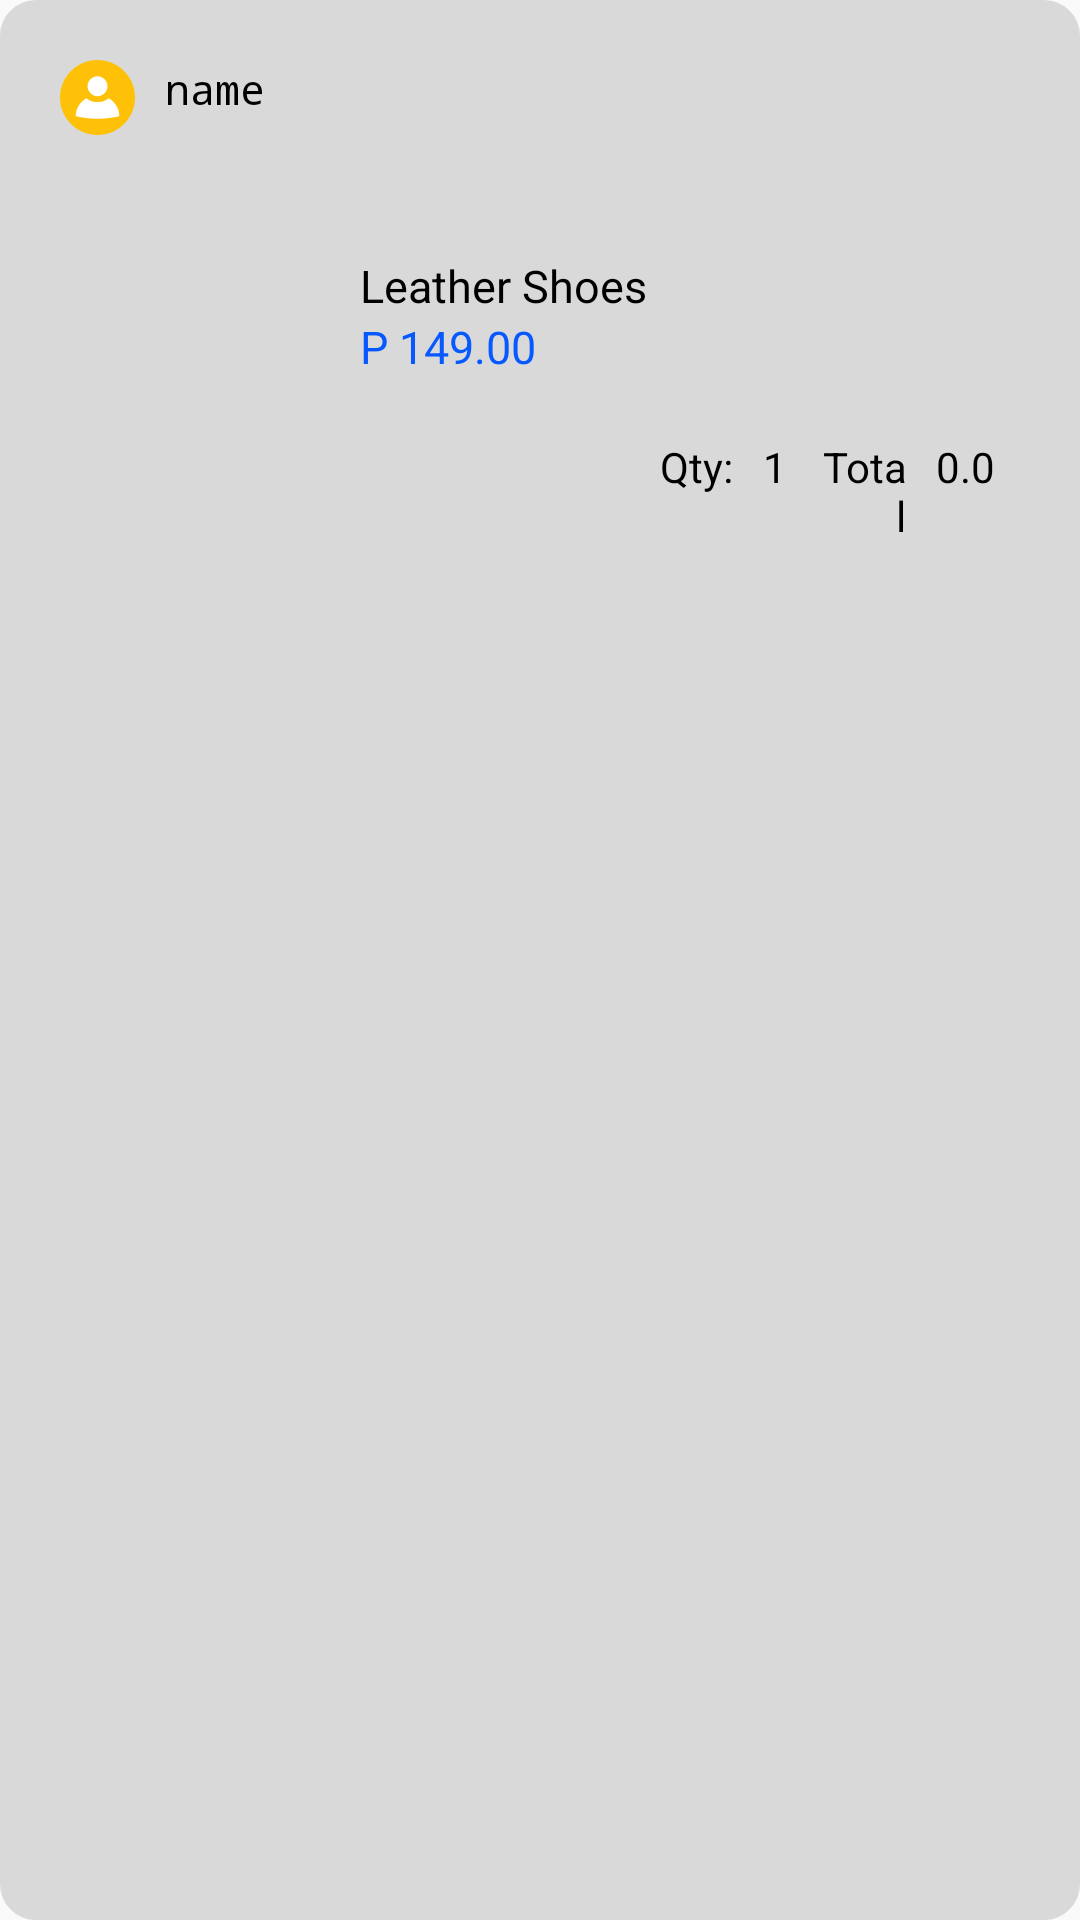

Here is an Android app screen rendered from its layout file. Give the layout XML and the strings, colors and styles it references.
<!-- AndroidManifest.xml: application theme Theme.Design.Light.NoActionBar -->
<!-- res/layout/seller_layout.xml -->
<?xml version="1.0" encoding="utf-8"?>
<LinearLayout xmlns:android="http://schemas.android.com/apk/res/android"
    android:layout_width="match_parent"
    android:background="@drawable/box"
    android:backgroundTint="#DAD9D9"
    android:layout_margin="5dp"
    android:orientation="vertical"
    android:layout_height="wrap_content">
    <LinearLayout
        android:layout_margin="20dp"
        android:layout_width="wrap_content"
        android:layout_height="wrap_content">
        <ImageView
            android:id="@+id/customerImage"
            android:layout_width="25dp"
            android:layout_height="25dp"
            android:scaleType="centerCrop"
            android:src="@drawable/img_20"/>
        <TextView
            android:id="@+id/customerName"
            android:layout_width="wrap_content"
            android:fontFamily="monospace"
            android:layout_height="wrap_content"
            android:textColor="@color/black"
            android:text="name"
            android:layout_marginLeft="10dp"/>
    </LinearLayout>
    <LinearLayout
        android:layout_width="match_parent"
        android:layout_height="wrap_content">
        <ImageView
            android:id="@+id/image"
            android:layout_width="80dp"
            android:layout_height="80dp"
            android:scaleType="centerCrop"
            android:layout_margin="20dp"/>
        <LinearLayout
            android:layout_width="wrap_content"
            android:layout_height="wrap_content"
            android:orientation="vertical"
            android:layout_marginTop="20dp">

            <TextView
                android:id="@+id/name"
                android:layout_width="wrap_content"
                android:layout_height="wrap_content"
                android:text="Leather Shoes"
                android:textSize="15dp"
                android:textColor="@color/black"/>

            <TextView
                android:id="@+id/price"
                android:layout_width="wrap_content"
                android:layout_height="wrap_content"
                android:text="P 149.00"
                android:textColor="#0659FF"
                android:textSize="15dp"/>

        </LinearLayout>
        <LinearLayout
            android:layout_width="match_parent"
            android:layout_height="match_parent"
            android:layout_gravity="center_horizontal">
            <TextView
                android:layout_width="0dp"
                android:layout_weight="1"
                android:layout_height="match_parent"
                android:text="Qty:"
                android:textColor="@color/black"
                android:gravity="right|bottom"
                android:layout_marginBottom="20dp"/>
            <TextView
                android:id="@+id/qty"
                android:layout_width="0dp"
                android:layout_weight="1"
                android:layout_height="wrap_content"
                android:text="1"
                android:paddingLeft="10dp"
                android:textAlignment="textStart"
                android:textColor="@color/black"/>
            <TextView
                android:layout_width="0dp"
                android:layout_weight="1"
                android:textColor="@color/black"
                android:layout_height="wrap_content"
                android:gravity="right|bottom"
                android:text="Total"/>
            <TextView
                android:paddingLeft="10dp"
                android:id="@+id/total"
                android:layout_width="0dp"
                android:layout_weight="2"
                android:textColor="@color/black"
                android:layout_height="wrap_content"
                android:text="0.0"/>
        </LinearLayout>
    </LinearLayout>
</LinearLayout>
<!-- resources referenced by this layout -->
<resources>
  <color name="black">#FF000000</color>
  <!-- drawable box (drawable) -->
  <?xml version="1.0" encoding="utf-8"?>
  <shape xmlns:tools="http://schemas.android.com/tools"
      xmlns:android="http://schemas.android.com/apk/res/android"
      tools:ignore="ExtraText">
      android:shape="box">
      <corners android:radius="10dp"/>
      <solid android:color="#FCFEFF" />
      <stroke android:width="4dp"
          android:color="#FFFFFF"/>
  </shape>
  <!-- drawable img_20: png bitmap (drawable, 3362 bytes) -->
</resources>
